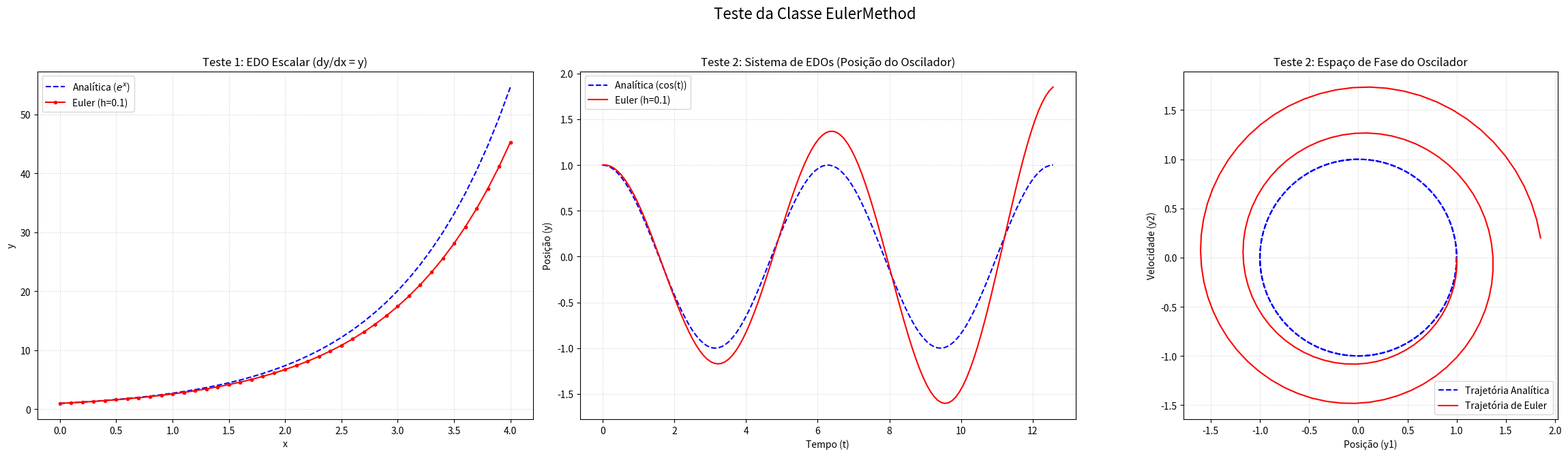

This figure's Python source:
import numpy as np
import numpy.typing as npt
from typing import Callable, Literal, Optional
from tabulate import tabulate
import json


class ConvergenceTableResult:
    """
    A class for results objects that stores data from a convergence table.
    It can print beautiful tables and export the results to various formats.

    Attributes
    ----------
    data : list[list]
        Result for convergence table.
    _headings : list[str]
        Headings for the table.
    _float_formats : tuple
        Formatting for the float strings of the table.

    Methods
    -------
    export() -> str | None
        Exports the table to a file. Returns None if no filename is provided.
    __str__() -> str
        Returns a string representation of the table.
    __repr__() -> str
        Returns a string representation of the object.
    _to_typst() -> str
        Returns a Typst representation of the table.
    _to_latex() -> str
        Returns a LaTeX representation of the table.
    _to_csv() -> str
        Returns a CSV representation of the table.
    _to_json() -> str
        Returns a JSON representation of the table.
    """

    def __init__(self, data: list[list]):
        """
        Initialization method for ConvergenceTableResult class.

        Args
        ----
        data : list[list]
            Result for convergence table.

        Returns
        -------
        None

        Raises
        ------
        TypeError
            If data is not a list.
            If any row in data is not a list.
        """
        if not isinstance(data, list):
            raise TypeError("data must be a list")
        if not all(isinstance(row, list) for row in data):
            raise TypeError("data must be a list of lists")

        self.data = data
        self._headings = ["n", "h", "error", "q", "log2(q)"]
        self._float_formats = (".0f", ".3e", ".3e", ".3e", ".3f")

    def __str__(self) -> str:
        """
        Returns a string representation of the table.
        """
        return tabulate(
            self.data,
            headers=self._headings,
            floatfmt=self._float_formats,
            tablefmt="github",
            numalign="center",
            stralign="center",
        )

    def __repr__(self) -> str:
        """
        Returns a string representation of the object.
        """
        return f"<ConvergenceTableResult(n_rows={len(self.data)})>"

    def _to_typst(self) -> str:
        """
        Returns a Typst representation of the table.
        """
        # The initialization of the table
        table = "#table(\n" "   columns: 5,\n" "   align: center + horizon,\n"

        # The header of the table
        header_cells = [f"[*{h}*]" for h in self._headings]
        table += "  " + ", ".join(header_cells) + ",\n"

        # The rows of the table
        data_row_strings = []
        for row in self.data:
            cells_in_row = []
            # Pairs each value with its correct formatting
            for value, fmt in zip(row, self._float_formats):
                formatted_val = f"{value:{fmt}}"
                cells_in_row.append(f"[{formatted_val}]")
            data_row_strings.append("   " + ", ".join(cells_in_row))
        # Joins the rows to the table
        table += ",\n".join(data_row_strings)
        table += "\n)"

        return table

    def _to_latex(self) -> str:
        """
        Returns a LaTeX representation of the table.
        """
        table = tabulate(
            self.data,
            headers=self._headings,
            floatfmt=self._float_formats,
            tablefmt="latex",
            numalign="center",
            stralign="center",
        )
        return table

    def _to_csv(self) -> str:
        """
        Returns a CSV representation of the table.
        """
        # Headings of the table
        table = ",".join(self._headings) + "\n"
        data_row_strings = []
        for row in self.data:
            cells_in_row = []
            for value, fmt in zip(row, self._float_formats):
                formatted_val = f"{value:{fmt}}"
                cells_in_row.append(formatted_val)
            # Joins cells with comma and adds to the list of row strings
            data_row_strings.append(",".join(cells_in_row))
        # Joins the rows to the table
        table += "\n".join(data_row_strings)

        return table

    def _to_json(self) -> str:
        """
        Returns a JSON representation of the table.
        """
        objects = []

        for row in self.data:
            row_dict = dict(zip(self._headings, row))
            objects.append(row_dict)

        return json.dumps(objects, indent=4)

    def export(
        self, format: Literal["typst", "latex", "csv", "json"], filename: Optional[str]
    ) -> str | None:
        """
        Exports the convergence table to a string format (and optionally to a file).

        Args
        ----
        format : str
            Exporting format. Must be one of 'typst', 'latex', 'csv', or 'json'.
        filename : str, optional
            If given, saves the formatted table to a file in this path.

        Returns
        -------
        str | None
            The formatted string (if filename=None) or None (if filename is given)

        Raises
        ------
        ValueError
            If format is not one of 'typst', 'latex', 'csv', or 'json'.
        """
        msg_wrong_format = "Format must be one of 'typst', 'latex', 'csv', or 'json'."
        if format not in ["typst", "latex", "csv", "json"]:
            raise ValueError(msg_wrong_format)

        output_str = ""
        if format == "typst":
            output_str = self._to_typst()
        elif format == "latex":
            output_str = self._to_latex()
        elif format == "csv":
            output_str = self._to_csv()
        else:  # format == "json":
            output_str = self._to_json()

        if filename:
            with open(filename, "w", encoding="utf-8") as f:
                f.write(output_str)
            print(f"Table exported to {filename}")
            return None

        return output_str


class EulerMethod:
    """
    Class implementation of the Euler method for solving ODEs.

    Attributes
    ----------
    function : Callable[..., npt.NDArray | float]
        The function that defines the system of ODEs,
        i.e. the function f(x, y) such that dy/dx = f(x, y).
    step_size : int | float
        The step size for the Euler method.
    x_ : npt.NDArray
        The array of x values.
    y_ : npt.NDArray
        The array of y values.

    Methods
    -------
    solve(x_start, x_end, y_start)
        Solve the system of ODEs using the Euler method in the interval [x_start, x_end] with
        the initial condition y_start.
    """

    def __init__(
        self,
        function: Callable[..., npt.NDArray | float],
        step_size: float,
        *args,
        **kwargs,
    ) -> None:
        """
        Initialization method for EulerMethod class.

        Parameters
        ----------
        function : Callable[..., npt.NDArray | float]
            The function that defines the system of ODEs,
            i.e. the function f(x, y) such that dy/dx = f(x, y).
        step_size : float
            The step size for the Euler method.
        *args : tuple
            Additional positional arguments to pass to the function.
        **kwargs : dict
            Additional keyword arguments to pass to the function.

        Returns
        -------
        None

        Raises
        ------
        TypeError
            If function is not a callable object.
        TypeError
            If step_size is not a number.
        ValueError
            If step_size is not positive.
        """

        # Exception Handling
        if not isinstance(function, Callable):
            raise TypeError("function must be a callable object")
        if not isinstance(step_size, (int, float)):
            raise TypeError("step_size must be a number")
        if step_size <= 0:
            raise ValueError("step_size must be positive")

        self.function = function
        self.step_size = step_size
        self.args = args
        self.kwargs = kwargs

        self.x_ = None
        self.y_ = None

    def solve(
        self,
        x_start: float,
        x_end: float,
        y_start: npt.NDArray | float,
    ) -> tuple[npt.NDArray, npt.NDArray]:
        """
        Solve the system of ODEs using the Euler method.

        Parameters
        ----------
        x_start : float
            The initial value of the independent variable.
        x_end : float
            The final value of the independent variable.
        y_start : npt.NDArray | float
            The initial value of the dependent variable.

        Returns
        -------
        tuple[npt.NDArray, npt.NDArray]
            A tuple containing the array of x values and the array of y values,
            where y has shape (n_steps, n_dims) or (n_steps,) for the scalar case.

        Raises
        ------
        TypeError
            If x_start or x_end is not a number.
        TypeError
            If y_start is not a number or a numpy array.
        ValueError
            If x_end is less than x_start.
        """

        # Exception Handling
        if not all(isinstance(x, (int, float)) for x in [x_start, x_end]):
            raise TypeError("x_start and x_end must be numbers (int or float)")
        if not isinstance(y_start, (int, float, np.ndarray)):
            raise TypeError("y_start must be a number or a numpy array")
        if x_end < x_start:
            raise ValueError("x_end must be greater than x_start")

        y_start = np.atleast_1d(y_start)
        n_dims = y_start.shape[0]  # The number of dimensions of the system of ODEs.
        h = self.step_size
        n_steps = int((x_end - x_start) / h) + 1

        x = np.linspace(x_start, x_end, n_steps)
        y = np.zeros(shape=(n_steps, n_dims))
        y[0] = y_start

        for i in range(n_steps - 1):
            y[i + 1] = y[i] + h * self.function(x[i], y[i], *self.args, **self.kwargs)

        self.x_ = x
        self.y_ = y.squeeze()

        return self.x_, self.y_

    def convergence_table(
        self,
        x_start: float,
        x_end: float,
        y_start: npt.NDArray | float,
        y_exact: Callable[..., npt.NDArray | float],
        first_n: int = 2,
        n_rows: int = 8,
    ) -> ConvergenceTableResult:
        """
        Generates a convergence table for the Euler method.

        Parameters
        ----------
        x_start : float
            The first value of the independent variable.
        x_end : float
            The last value of the independent variable.
        y_start : npt.NDArray | float
            The initial value of the dependent variable.
        y_exact : Callable[..., npt.NDArray | float]
            The exact solution of the ODE.
        first_n : int
            The starting number of steps of the table (default: 2).
        n_rows : int
            The number of rows in the table (default: 8)

        Returns
        -------
        ConvergenceTableResult
            An object containing the results of the convergence table.

        Raises
        ------
        TypeError
            If y_start is not a number or a numpy array.
            If y_exact is not a callable object.
            If x_start or x_end is not a number.
            If first_n or n_rows is not a positive integer.
        ValueError
            If first_n or n_rows is not a positive integer.
        """
        if not isinstance(y_start, (int, float, np.ndarray)):
            raise TypeError("y_start must be a number or a numpy array")
        if not isinstance(y_exact, Callable):
            raise TypeError("y_exact must be a callable object")
        if not all(isinstance(x, (int, float)) for x in [x_start, x_end]):
            raise TypeError("x_start and x_end must be numbers (int or float)")
        if not all(isinstance(n, int) for n in [first_n, n_rows]):
            raise TypeError("first_n and n_rows must be integers")
        if not all(n > 0 for n in [first_n, n_rows]):
            raise ValueError("first_n and n_rows must be positive integers")

        y_start = np.atleast_1d(y_start)
        y_true_end = np.atleast_1d(y_exact(x_end))

        results = []
        last_error = 0.0

        for i in range(n_rows):
            n_steps = first_n * (2**i)
            h = (x_end - x_start) / n_steps

            x, y = x_start, y_start

            for _ in range(n_steps):
                y = y + h * self.function(x, y, *self.args, **self.kwargs)
                x += h

            error = np.linalg.norm(y - y_true_end)
            q = last_error / error if i > 0 else 0.0
            log2_q = np.log2(q) if q > 0 else 0.0

            results.append([n_steps, h, error, q, log2_q])
            last_error = error

        return ConvergenceTableResult(results)


# -----------------------------------------------------------------


if __name__ == "__main__":
    import matplotlib

    try:
        matplotlib.use("TkAgg")
        print("Backend do Matplotlib forçado para 'TkAgg'")
    except ImportError:
        print("Backend 'TkAgg' não encontrado, usando o padrão.")

    import matplotlib.pyplot as plt

    # --- Teste 1: EDO Escalar Simples ---
    # dy/dx = y, com y(0) = 1. A solução analítica é y(x) = e^x.

    print("Testando EDO Escalar: dy/dx = y")

    def f_scalar(x, y):
        return y

    def analytical_scalar(x):
        return np.exp(x)

    # Configurações
    x_start_scalar, x_end_scalar = 0, 4
    y_start_scalar = 1
    step_size_scalar = 0.1

    # Resolve com o método de Euler
    euler_scalar = EulerMethod(function=f_scalar, step_size=step_size_scalar)
    x_num, y_num = euler_scalar.solve(x_start_scalar, x_end_scalar, y_start_scalar)

    # Calcula a solução analítica para os mesmos pontos x
    y_analytical = analytical_scalar(x_num)

    # Cria o plot
    fig, (ax1, ax2, ax3) = plt.subplots(1, 3, figsize=(24, 7))
    fig.suptitle("Teste da Classe EulerMethod", fontsize=16)

    ax1.plot(x_num, y_analytical, "b--", label="Analítica ($e^x$)")
    ax1.plot(x_num, y_num, "r-o", label=f"Euler (h={step_size_scalar})", markersize=3)
    ax1.set_title("Teste 1: EDO Escalar (dy/dx = y)")
    ax1.set_xlabel("x")
    ax1.set_ylabel("y")
    ax1.legend()
    ax1.grid(True, linestyle=":", alpha=0.6)

    # --- Teste 2: Sistema de EDOs (Oscilador Harmônico Simples) ---
    # d²y/dt² = -y  =>  y(t) = cos(t) para y(0)=1, y'(0)=0
    # Sistema:
    # y1 = y  => dy1/dt = y2
    # y2 = y' => dy2/dt = -y1

    print("\nTestando Sistema de EDOs: Oscilador Harmônico Simples")

    def f_system(t, Y):
        y1, y2 = Y
        return np.array([y2, -y1])

    def analytical_system(t):
        # Retorna [y1(t), y2(t)]
        return np.array([np.cos(t), -np.sin(t)])

    # Configurações
    t_start_system, t_end_system = 0, 4 * np.pi
    y_start_system = np.array([1.0, 0.0])  # y(0)=1, y'(0)=0
    step_size_system = 0.1

    # Resolve com o método de Euler
    euler_system = EulerMethod(function=f_system, step_size=step_size_system)
    t_num, Y_num = euler_system.solve(t_start_system, t_end_system, y_start_system)

    # Y_num tem shape (n_steps, 2). A primeira coluna é y1, a segunda é y2.
    y1_num = Y_num[:, 0]
    y2_num = Y_num[:, 1]

    # Calcula a solução analítica para os mesmos pontos t
    Y_analytical = analytical_system(t_num)
    y1_analytical = Y_analytical[0, :]
    y2_analytical = Y_analytical[1, :]

    # Plota a posição (y1)
    ax2.plot(t_num, y1_analytical, "b--", label="Analítica (cos(t))")
    ax2.plot(t_num, y1_num, "r-", label=f"Euler (h={step_size_system})", markersize=3)
    ax2.set_title("Teste 2: Sistema de EDOs (Posição do Oscilador)")
    ax2.set_xlabel("Tempo (t)")
    ax2.set_ylabel("Posição (y)")
    ax2.legend()
    ax2.grid(True, linestyle=":", alpha=0.6)

    # Plota o espaço de fase (y2 vs y1)
    ax3.plot(y1_analytical, y2_analytical, "b--", label="Trajetória Analítica")
    ax3.plot(y1_num, y2_num, "r-", label="Trajetória de Euler")
    ax3.set_title("Teste 2: Espaço de Fase do Oscilador")
    ax3.set_xlabel("Posição (y1)")
    ax3.set_ylabel("Velocidade (y2)")
    ax3.legend()
    ax3.grid(True, linestyle=":", alpha=0.6)
    ax3.set_aspect("equal", "box")

    # Nota sobre o erro do método de Euler para o oscilador:
    # É esperado que a amplitude da solução numérica aumente com o tempo.
    # Isso ocorre porque o método de Euler não conserva a energia do sistema.

    plt.tight_layout(rect=[0, 0.03, 1, 0.95])

    # --- Teste 3: Tabela de Convergência ---
    # Vamos usar a EDO escalar do Teste 1 para gerar uma tabela de convergência.
    print("\n\n--- Teste 3: Tabela de Convergência para dy/dx = y ---")
    print("Gerando a tabela de convergência...")

    # O objeto euler_scalar já foi criado no Teste 1
    convergence_results = euler_scalar.convergence_table(
        x_start=x_start_scalar,
        x_end=x_end_scalar,
        y_start=y_start_scalar,
        y_exact=analytical_scalar,
        n_rows=8,  # Usando 6 linhas para um output mais conciso
    )

    print("Resultado da Tabela (formato padrão GitHub):")
    print(convergence_results)

    print("\nExportando a mesma tabela para o formato Typst:")
    print(convergence_results.export(format="typst", filename=None))

    print("\nExportando a mesma tabela para o formato LaTeX:")
    print(convergence_results.export(format="latex", filename=None))

    print("\nExportando a mesma tabela para o formato CSV:")
    print(convergence_results.export(format="csv", filename=None))

    print("\nExportando a mesma tabela para o formato JSON:")
    print(convergence_results.export(format="json", filename=None))

    plt.show()
